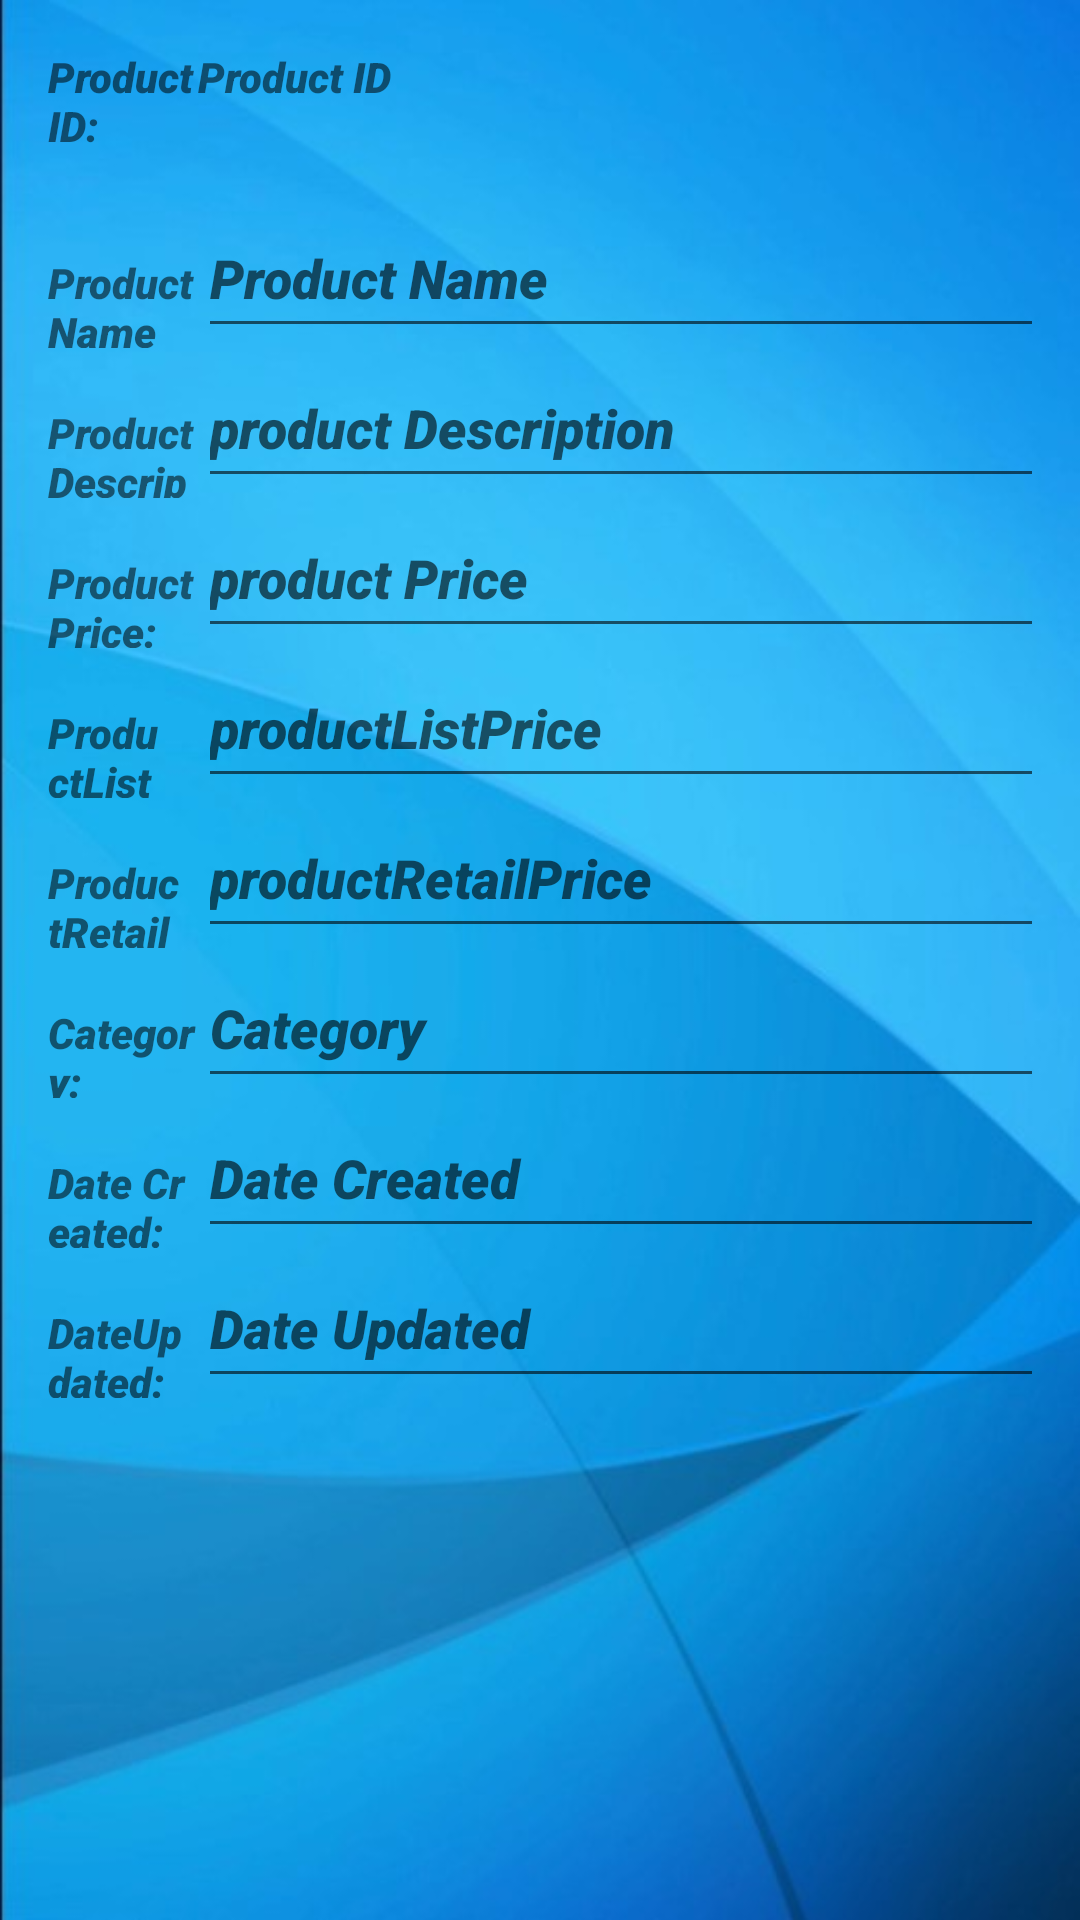

This screen was rendered from an Android layout file. Write that file and the resources it references.
<!-- AndroidManifest.xml: application theme AppTheme.BackgroundImage -->
<!-- res/layout/layout_productinfo.xml -->
<?xml version="1.0" encoding="utf-8"?>
<LinearLayout xmlns:android="http://schemas.android.com/apk/res/android"
    xmlns:tools="http://schemas.android.com/tools"
    android:layout_width="match_parent"
    android:orientation="vertical"
    android:layout_height="match_parent"
    >

    <LinearLayout
        android:layout_width="match_parent"
        android:layout_height="wrap_content"
        android:layout_margin="16dp"
        android:orientation="vertical">


        <LinearLayout
            android:layout_width="wrap_content"
            android:layout_height="wrap_content"
            android:layout_gravity="center_vertical"
            android:orientation="horizontal">

            <TextView
                android:layout_width="50dp"
                android:layout_height="50dp"
                android:fontFamily="sans-serif-black"
                android:text="Product ID:"
                android:textStyle="bold|italic" />

            <TextView
                android:id="@+id/txtProductId"
                android:layout_width="320dp"
                android:layout_height="50dp"
                android:fontFamily="sans-serif-black"
                android:text="@string/product_id"
                android:textStyle="bold|italic" />

        </LinearLayout>



        <LinearLayout
            android:layout_width="wrap_content"
            android:layout_height="wrap_content"
            android:orientation="horizontal">

            <TextView
                android:layout_width="50dp"
                android:layout_height="50dp"
                android:fontFamily="sans-serif-black"
                android:text="Product Name"
                android:textStyle="bold|italic"
                />

            <EditText
                android:id="@+id/txtProductName"
                android:layout_width="320dp"
                android:layout_height="50dp"
                android:fontFamily="sans-serif-black"
                android:hint="@string/ProductName"
                android:textStyle="bold|italic"
                tools:ignore="SpeakableTextPresentCheck" />

        </LinearLayout>

        <LinearLayout
            android:layout_width="wrap_content"
            android:layout_height="wrap_content"
            android:orientation="horizontal">

            <TextView
                android:layout_width="50dp"
                android:layout_height="50dp"
                android:fontFamily="sans-serif-black"
                android:text="Product Description:"
                android:textStyle="bold|italic"
                />

            <EditText
                android:id="@+id/txtProductDis"
                android:layout_width="320dp"
                android:layout_height="50dp"
                android:fontFamily="sans-serif-black"
                android:hint="@string/productDescription"
                android:textStyle="bold|italic" />

        </LinearLayout>

        <LinearLayout
            android:layout_width="wrap_content"
            android:layout_height="wrap_content"
            android:orientation="horizontal">

            <TextView
                android:layout_width="50dp"
                android:layout_height="50dp"
                android:fontFamily="sans-serif-black"
                android:text="Product Price:"
                android:textStyle="bold|italic"
                tools:ignore="TouchTargetSizeCheck" />

            <EditText
                android:id="@+id/txtProductPrice"
                android:layout_width="320dp"
                android:layout_height="50dp"
                android:fontFamily="sans-serif-black"
                android:hint="@string/productPrice"
                android:textStyle="bold|italic" />

        </LinearLayout>

        <LinearLayout
            android:layout_width="wrap_content"
            android:layout_height="wrap_content"
            android:orientation="horizontal">

            <TextView
                android:layout_width="50dp"
                android:layout_height="50dp"
                android:fontFamily="sans-serif-black"
                android:text="ProductList Price:"
                android:textStyle="bold|italic"
                tools:ignore="TouchTargetSizeCheck" />

            <EditText
                android:id="@+id/txtProductListPrice"
                android:layout_width="320dp"
                android:layout_height="50dp"
                android:fontFamily="sans-serif-black"
                android:hint="@string/productListPrice"
                android:textStyle="bold|italic" />

        </LinearLayout>

        <LinearLayout
            android:layout_width="wrap_content"
            android:layout_height="wrap_content"
            android:orientation="horizontal">

            <TextView
                android:layout_width="50dp"
                android:layout_height="50dp"
                android:fontFamily="sans-serif-black"
                android:text="ProductRetail Price:"
                android:textStyle="bold|italic"
                tools:ignore="TouchTargetSizeCheck" />

            <EditText
                android:id="@+id/txtProductRetailPrice"
                android:layout_width="320dp"
                android:layout_height="50dp"
                android:fontFamily="sans-serif-black"
                android:hint="@string/productRetailPrice"
                android:textStyle="bold|italic" />

        </LinearLayout>
        <LinearLayout
            android:layout_width="wrap_content"
            android:layout_height="wrap_content"
            android:orientation="horizontal">

            <TextView
                android:layout_width="50dp"
                android:layout_height="50dp"
                android:fontFamily="sans-serif-black"
                android:text="Category:"
                android:textStyle="bold|italic"
                tools:ignore="TouchTargetSizeCheck" />

            <EditText
                android:id="@+id/txtCategory"
                android:layout_width="320dp"
                android:layout_height="50dp"
                android:fontFamily="sans-serif-black"
                android:hint="@string/category"
                android:textStyle="bold|italic" />

        </LinearLayout>
        <LinearLayout
            android:layout_width="wrap_content"
            android:layout_height="wrap_content"
            android:orientation="horizontal">

            <TextView
                android:layout_width="50dp"
                android:layout_height="50dp"
                android:fontFamily="sans-serif-black"
                android:text="Date Created:"
                android:textStyle="bold|italic"
                tools:ignore="TouchTargetSizeCheck" />

            <EditText
                android:id="@+id/txtDateCreated"
                android:layout_width="320dp"
                android:layout_height="50dp"
                android:fontFamily="sans-serif-black"
                android:hint="@string/dateCreated"
                android:textStyle="bold|italic" />

        </LinearLayout>

        <LinearLayout
            android:layout_width="wrap_content"
            android:layout_height="wrap_content"
            android:orientation="horizontal">

            <TextView
                android:layout_width="50dp"
                android:layout_height="50dp"
                android:fontFamily="sans-serif-black"
                android:text="DateUpdated:"
                android:textStyle="bold|italic"
                />

            <EditText
                android:id="@+id/txtdateUpdated"
                android:layout_width="350dp"
                android:layout_height="50dp"
                android:fontFamily="sans-serif-black"
                android:hint="@string/dateUpdated"
                android:textStyle="bold|italic" />

        </LinearLayout>
    </LinearLayout>
</LinearLayout>
<!-- resources referenced by this layout -->
<resources>
  <string name="ProductName">Product Name</string>
  <string name="category">Category</string>
  <string name="dateCreated">Date Created</string>
  <string name="dateUpdated">Date Updated</string>
  <string name="productDescription">product Description</string>
  <string name="productListPrice">productListPrice</string>
  <string name="productPrice">product Price</string>
  <string name="productRetailPrice">productRetailPrice</string>
  <string name="product_id">Product ID</string>
  <style name="AppTheme.BackgroundImage" parent="AppTheme">
          <item name="android:windowBackground">@drawable/image</item>
      </style>
  <style name="AppTheme" parent="Theme.AppCompat.Light.DarkActionBar">
          
      </style>
  <!-- drawable image: jpg bitmap (drawable, 29328 bytes) -->
</resources>
